Photos from the image-classification dataset "PlantVillage_Split" in the GitHub repository rhoust123/Plant_Disease_Classifier. Its 15 classes are: pepper bell bacterial spot, pepper bell healthy, potato early blight, potato late blight, potato healthy, tomato bacterial spot, tomato early blight, tomato late blight, tomato leaf mold, tomato septoria leaf spot, tomato spider mites two spotted spider mite, tomato target spot, tomato yellow leaf curl virus, tomato mosaic virus, tomato healthy.

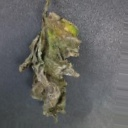
Label: tomato late blight

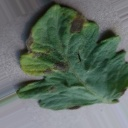
Label: tomato early blight

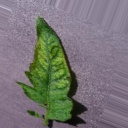
Label: tomato mosaic virus

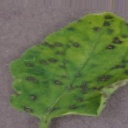
Label: tomato septoria leaf spot

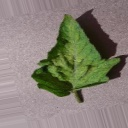
Label: tomato spider mites two spotted spider mite

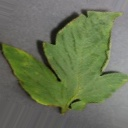
Label: tomato bacterial spot
